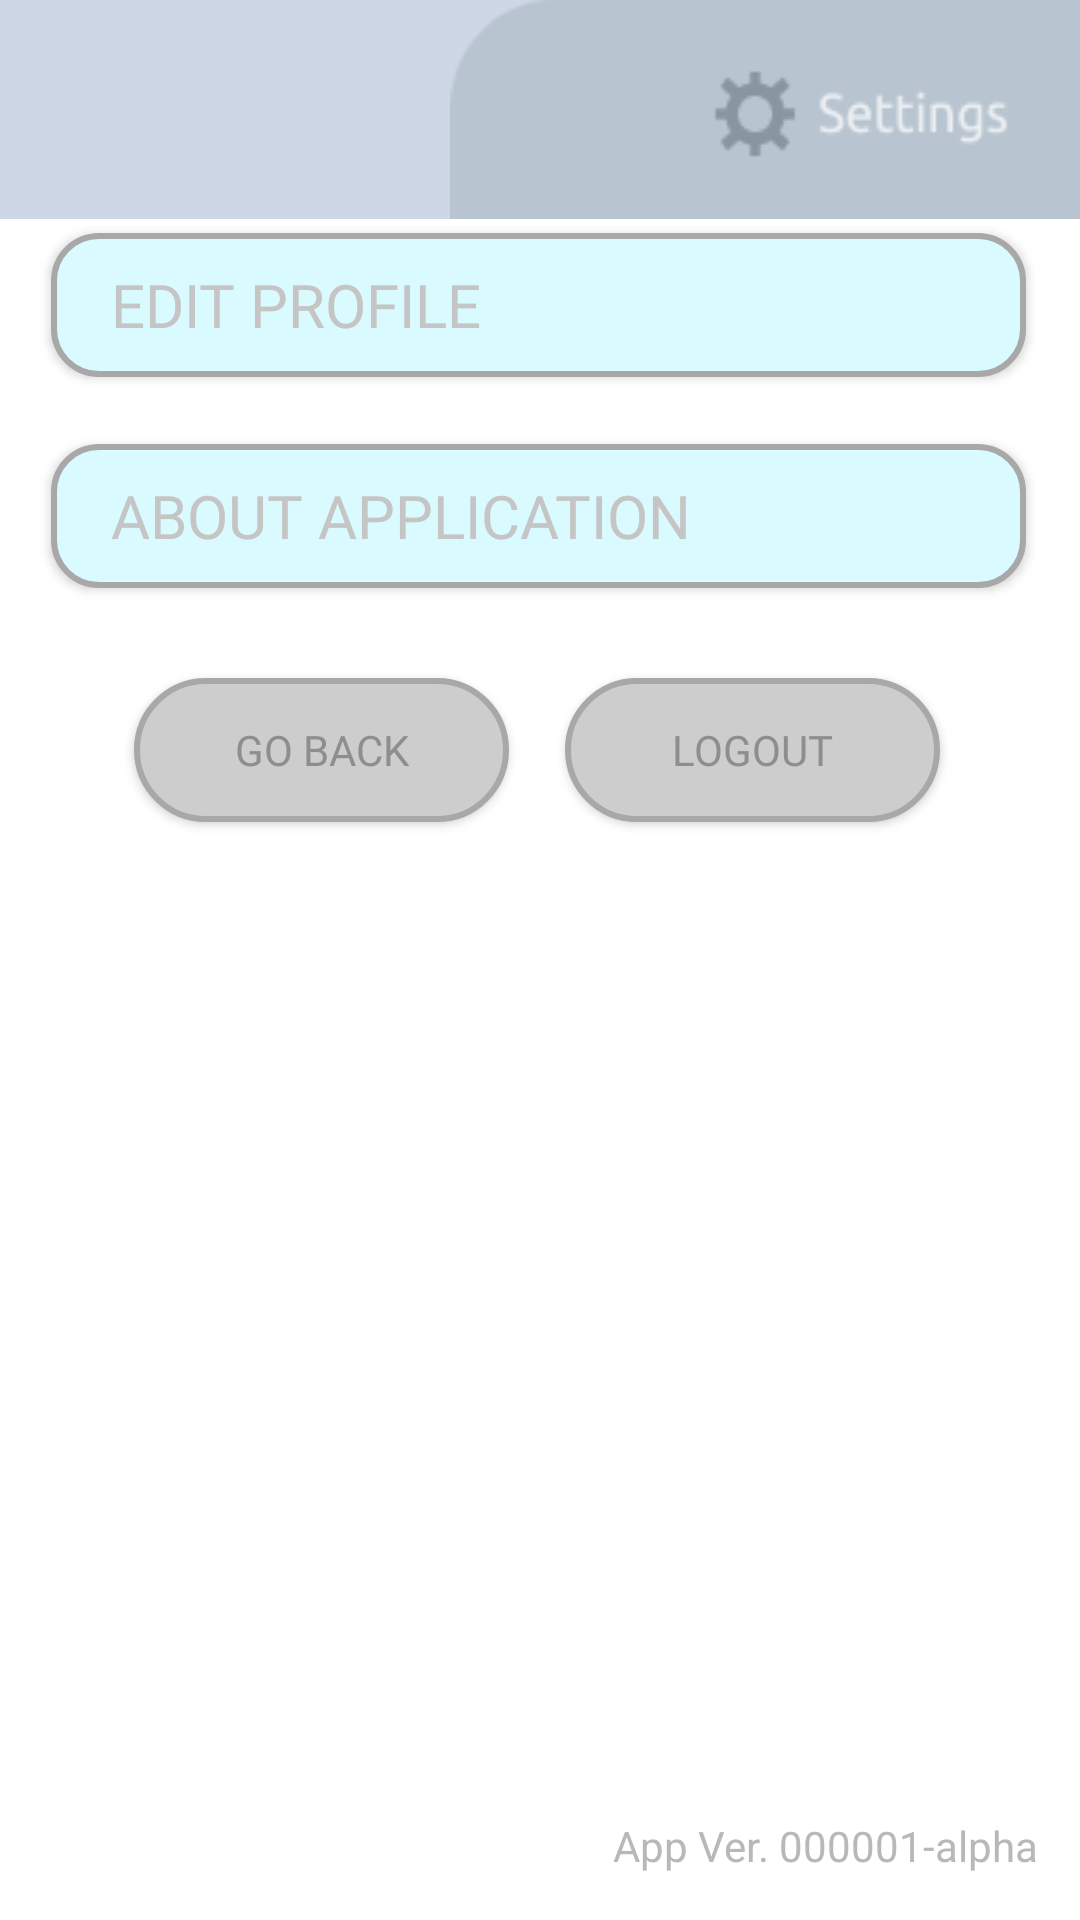

Write the Android layout XML for this screen, with the resource values it uses.
<!-- AndroidManifest.xml: application theme Theme.StudyBuddyAI -->
<!-- res/layout/activity_settings.xml -->
<?xml version="1.0" encoding="utf-8"?>
<androidx.constraintlayout.widget.ConstraintLayout xmlns:android="http://schemas.android.com/apk/res/android"
    xmlns:app="http://schemas.android.com/apk/res-auto"
    xmlns:tools="http://schemas.android.com/tools"
    android:layout_width="match_parent"
    android:layout_height="match_parent"
    android:orientation="vertical"
    tools:context=".Settings">

    <com.google.android.material.appbar.AppBarLayout
        android:id="@+id/settings_appBar2"
        android:layout_width="match_parent"
        android:layout_height="wrap_content"
        android:elevation="0dp"
        android:transitionName="set_trans"
        app:layout_constraintEnd_toEndOf="parent"
        app:layout_constraintStart_toStartOf="parent"
        app:layout_constraintTop_toTopOf="parent"
        android:gravity="right"
        android:background="#CED7E6">

        <Toolbar
            android:id="@+id/settings_title"
            android:layout_width="210dp"
            android:layout_height="wrap_content"
            android:background="@drawable/settings_name" />

    </com.google.android.material.appbar.AppBarLayout>

    <TextView
        android:id="@+id/settings_location"
        android:layout_width="match_parent"
        android:layout_height="wrap_content"
        android:layout_marginBottom="608dp"
        android:background="#C5C5C5"
        android:fontFamily="@font/ubuntu"
        android:paddingStart="12sp"
        android:text="General"
        android:textColor="@color/white"
        app:layout_constraintBottom_toBottomOf="parent"
        app:layout_constraintTop_toBottomOf="@+id/settings_appBar2"
        app:layout_constraintVertical_bias="0.0"
        tools:layout_editor_absoluteX="16dp" />

    <Button
        android:id="@+id/settings_edit_btn"
        android:layout_width="325dp"
        android:layout_height="wrap_content"
        android:background="@drawable/settings_btn_round"
        android:text="Edit Profile"
        android:paddingStart="20dp"
        android:fontFamily="@font/ubuntu"
        android:textColor="#C5C5C5"
        android:textSize="20sp"
        android:textAlignment="textStart"
        app:layout_constraintBottom_toBottomOf="parent"
        app:layout_constraintEnd_toEndOf="parent"
        app:layout_constraintHorizontal_bias="0.488"
        app:layout_constraintStart_toStartOf="parent"
        app:layout_constraintTop_toBottomOf="@+id/settings_location"
        app:layout_constraintVertical_bias="0.044" />

    <Button
        android:id="@+id/settings_about_btn"
        android:layout_width="325dp"
        android:layout_height="wrap_content"
        android:background="@drawable/settings_btn_round"
        android:text="About Application"
        android:paddingStart="20dp"
        android:textAlignment="textStart"
        android:textColor="#C5C5C5"
        android:textSize="20sp"
        android:fontFamily="@font/ubuntu"
        app:layout_constraintBottom_toBottomOf="parent"
        app:layout_constraintEnd_toEndOf="parent"
        app:layout_constraintHorizontal_bias="0.488"
        app:layout_constraintStart_toStartOf="parent"
        app:layout_constraintTop_toBottomOf="@+id/settings_edit_btn"
        app:layout_constraintVertical_bias="0.048" />

    <Button
        android:id="@+id/settings_logout_btn"
        android:layout_width="125dp"
        android:layout_height="wrap_content"
        android:background="@drawable/settings_logout_btn"
        android:fontFamily="@font/ubuntu"
        android:text="Logout"
        android:textColor="#8E8E8E"
        app:layout_constraintBottom_toBottomOf="parent"
        app:layout_constraintEnd_toEndOf="parent"
        app:layout_constraintHorizontal_bias="0.802"
        app:layout_constraintStart_toStartOf="parent"
        app:layout_constraintTop_toBottomOf="@+id/settings_about_btn"
        app:layout_constraintVertical_bias="0.076" />

    <Button
        android:id="@+id/settings_back"
        android:layout_width="125dp"
        android:layout_height="wrap_content"
        android:background="@drawable/settings_logout_btn"
        android:text="Go Back"
        android:fontFamily="@font/ubuntu"
        android:textColor="#8E8E8E"
        app:layout_constraintBottom_toBottomOf="parent"
        app:layout_constraintEnd_toEndOf="parent"
        app:layout_constraintHorizontal_bias="0.19"
        app:layout_constraintStart_toStartOf="parent"
        app:layout_constraintTop_toBottomOf="@+id/settings_about_btn"
        app:layout_constraintVertical_bias="0.076" />

    <TextView
        android:id="@+id/settings_app_ver"
        android:layout_width="wrap_content"
        android:layout_height="wrap_content"
        android:text="App Ver. 000001-alpha"
        android:textColor="#B8B8B8"
        app:layout_constraintBottom_toBottomOf="parent"
        app:layout_constraintEnd_toEndOf="parent"
        app:layout_constraintHorizontal_bias="0.936"
        app:layout_constraintStart_toStartOf="parent"
        app:layout_constraintTop_toBottomOf="@+id/settings_logout_btn"
        app:layout_constraintVertical_bias="0.956" />

</androidx.constraintlayout.widget.ConstraintLayout>
<!-- resources referenced by this layout -->
<resources>
  <!-- drawable settings_btn_round (drawable) -->
  <?xml version="1.0" encoding="utf-8"?>
  <shape xmlns:android="http://schemas.android.com/apk/res/android"
      android:shape="rectangle" android:padding="10dp">
      
      <solid android:color="#D9FBFF"/>
      <corners android:radius="15dp"/>
      <stroke android:width="2dp"
          android:color="#A8A8A8"/>
  </shape>
  <!-- drawable settings_logout_btn (drawable) -->
  <?xml version="1.0" encoding="utf-8"?>
  <shape xmlns:android="http://schemas.android.com/apk/res/android"
      android:shape="rectangle" android:padding="10dp">
      
      <solid android:color="#CDCDCD"/>
      <corners android:radius="50dp"/>
      <stroke android:width="2dp"
          android:color="#A8A8A8"/>
  </shape>
  <!-- drawable settings_name: png bitmap (drawable, 2464 bytes) -->
  <style name="Theme.StudyBuddyAI" parent="Theme.MaterialComponents.DayNight.DarkActionBar">
          
          <item name="colorPrimary">@color/purple_500</item>
          <item name="colorPrimaryVariant">@color/purple_700</item>
          <item name="colorOnPrimary">@color/white</item>
          
          <item name="colorSecondary">@color/teal_200</item>
          <item name="colorSecondaryVariant">@color/teal_700</item>
          <item name="colorOnSecondary">@color/black</item>
          
          <item name="android:statusBarColor" tools:targetApi="l">?attr/colorPrimaryVariant</item>
          
      </style>
  <!-- not gathered from this repository: default colours our renderer supplied (Android Studio template values) -->
  <color name="purple_500">#FF6200EE</color>
  <color name="purple_700">#FF3700B3</color>
  <color name="teal_200">#FF03DAC5</color>
  <color name="teal_700">#FF018786</color>
  <color name="black">#FF000000</color>
  <color name="white">#FFFFFFFF</color>
</resources>
